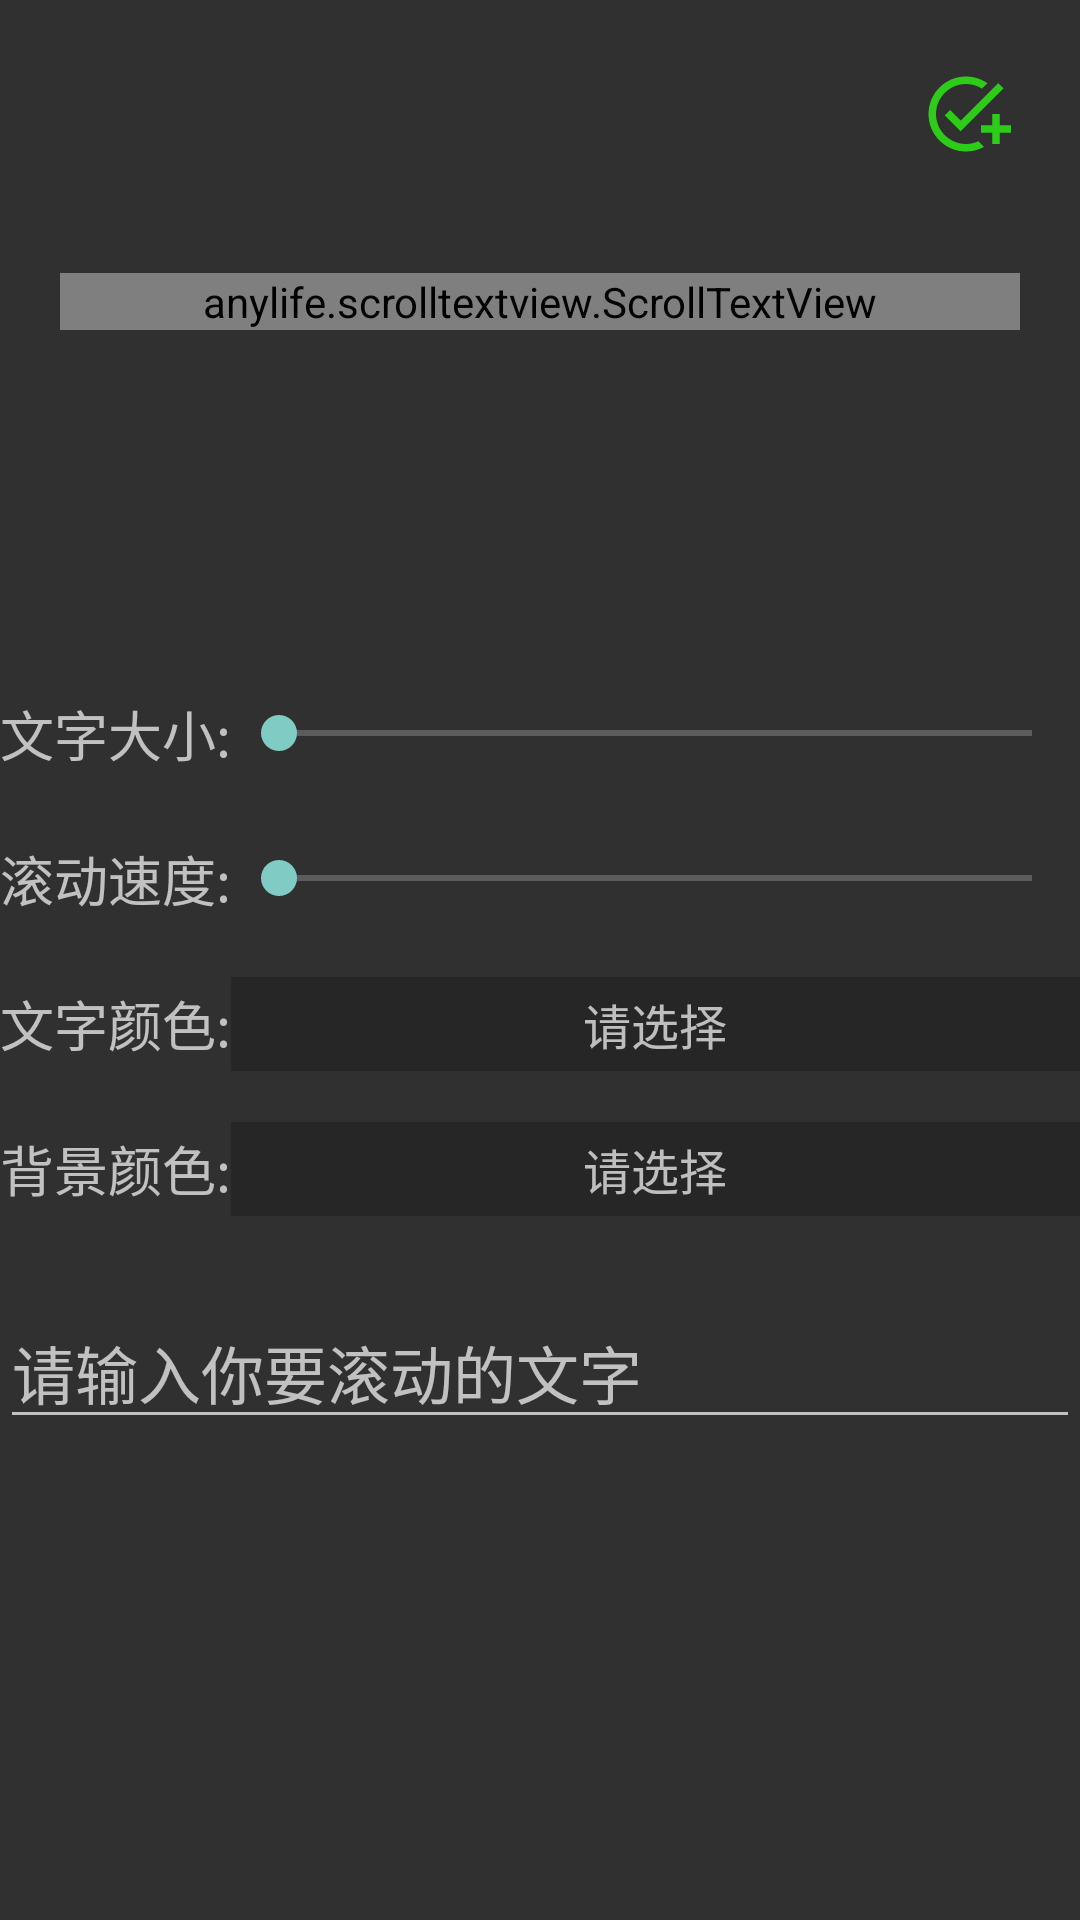

Reconstruct the res/layout file that produces this screen, plus the resources it refers to.
<!-- AndroidManifest.xml: activity theme FullscreenTheme -->
<!-- res/layout/activity_setting.xml -->
<?xml version="1.0" encoding="utf-8"?>
<androidx.constraintlayout.widget.ConstraintLayout
    xmlns:android="http://schemas.android.com/apk/res/android"
    xmlns:app="http://schemas.android.com/apk/res-auto"
    xmlns:customAttr="http://schemas.android.com/apk/res-auto"
    xmlns:tools="http://schemas.android.com/tools"
    android:layout_width="match_parent"
    android:layout_height="match_parent"
    tools:context=".SettingActivity">

    <anylife.scrolltextview.ScrollTextView
        android:id="@+id/scrollText"
        android:layout_width="0dp"
        android:layout_height="wrap_content"
        android:layout_margin="20dp"
        android:singleLine="true"
        app:layout_constraintEnd_toEndOf="parent"
        app:layout_constraintStart_toStartOf="parent"
        app:layout_constraintTop_toBottomOf="@+id/close"
        customAttr:clickEnable="false"
        customAttr:isHorizontal="true"
        customAttr:speed="4"
        customAttr:text="请点击设置来指定相关属性"
        customAttr:text_color="@android:color/white"
        customAttr:text_size="24sp" />

    <ImageView
        android:id="@+id/close"
        android:layout_width="66dp"
        android:layout_height="66dp"
        android:padding="18dp"
        android:layout_margin="5dp"
        android:src="@drawable/ic_baseline_add_task_24"
        app:layout_constraintEnd_toEndOf="parent"
        app:layout_constraintTop_toTopOf="parent" />

    <androidx.core.widget.NestedScrollView
        android:layout_width="match_parent"
        android:layout_height="wrap_content"
        app:layout_constraintBottom_toBottomOf="parent"
        app:layout_constraintEnd_toEndOf="parent"
        app:layout_constraintStart_toStartOf="parent"
        app:layout_constraintTop_toBottomOf="@id/close">

        <androidx.constraintlayout.widget.ConstraintLayout
            android:layout_width="match_parent"
            android:layout_height="900dp"
            android:padding="@dimen/activity_vertical_margin">

            <TextView
                android:id="@+id/text_size_tag"
                android:layout_width="wrap_content"
                android:layout_height="wrap_content"
                android:text="@string/text_size_tag"
                android:textSize="18sp"
                app:layout_constraintStart_toStartOf="parent"
                app:layout_constraintTop_toTopOf="parent" />

            <SeekBar
                android:id="@+id/text_size_seek_bar"
                android:layout_width="0dp"
                android:layout_height="0dp"
                android:max="200"
                android:min="16"
                app:layout_constraintBottom_toBottomOf="@id/text_size_tag"
                app:layout_constraintEnd_toEndOf="parent"
                app:layout_constraintStart_toEndOf="@id/text_size_tag"
                app:layout_constraintTop_toTopOf="@id/text_size_tag" />


            <TextView
                android:id="@+id/text_speed_tag"
                android:layout_width="wrap_content"
                android:layout_height="wrap_content"
                android:text="@string/text_speed_tag"
                android:layout_marginTop="22dp"
                android:textSize="18sp"
                app:layout_constraintStart_toStartOf="parent"
                app:layout_constraintTop_toBottomOf="@id/text_size_tag" />

            <SeekBar
                android:id="@+id/text_speed_seek_bar"
                android:layout_width="0dp"
                android:layout_height="0dp"
                android:max="14"
                android:min="4"
                app:layout_constraintBottom_toBottomOf="@id/text_speed_tag"
                app:layout_constraintEnd_toEndOf="parent"
                app:layout_constraintStart_toEndOf="@id/text_speed_tag"
                app:layout_constraintTop_toTopOf="@id/text_speed_tag" />


            <TextView
                android:id="@+id/text_color_tag"
                android:layout_width="wrap_content"
                android:layout_height="wrap_content"
                android:layout_marginTop="22dp"
                android:text="@string/text_color_tag"
                android:textSize="18sp"
                app:layout_constraintStart_toStartOf="parent"
                app:layout_constraintTop_toBottomOf="@id/text_speed_tag" />

            <TextView
                android:id="@+id/text_color"
                android:layout_width="0dp"
                android:layout_height="wrap_content"
                android:layout_marginLeft="@dimen/activity_vertical_margin"
                android:layout_marginRight="@dimen/activity_vertical_margin"
                android:background="@color/ic_launcher_background"
                android:gravity="center"
                android:text="@string/select"
                android:textSize="16sp"
                android:padding="4dp"
                app:layout_constraintBottom_toBottomOf="@id/text_color_tag"
                app:layout_constraintEnd_toEndOf="parent"
                app:layout_constraintStart_toEndOf="@+id/text_color_tag"
                app:layout_constraintTop_toTopOf="@id/text_color_tag" />


            <TextView
                android:id="@+id/bg_color_tag"
                android:layout_width="wrap_content"
                android:layout_height="wrap_content"
                android:layout_marginTop="22dp"
                android:text="@string/text_bg_color_tag"
                android:textSize="18sp"
                app:layout_constraintStart_toStartOf="parent"
                app:layout_constraintTop_toBottomOf="@id/text_color_tag" />

            <TextView
                android:id="@+id/bg_color"
                android:layout_width="0dp"
                android:layout_height="wrap_content"
                android:layout_marginLeft="@dimen/activity_vertical_margin"
                android:layout_marginRight="@dimen/activity_vertical_margin"
                android:background="@color/ic_launcher_background"
                android:gravity="center"
                android:text="@string/select"
                android:textSize="16sp"
                android:padding="4dp"
                app:layout_constraintBottom_toBottomOf="@id/bg_color_tag"
                app:layout_constraintEnd_toEndOf="parent"
                app:layout_constraintStart_toEndOf="@+id/bg_color_tag"
                app:layout_constraintTop_toTopOf="@id/bg_color_tag" />

            <EditText
                android:id="@+id/text_input"
                android:layout_width="match_parent"
                android:layout_height="wrap_content"
                android:layout_marginTop="29dp"
                android:hint="@string/input_text_hint"
                android:textSize="21sp"
                android:maxLines="1"
                android:singleLine="true"
                app:layout_constraintTop_toBottomOf="@id/bg_color_tag" />

        </androidx.constraintlayout.widget.ConstraintLayout>

    </androidx.core.widget.NestedScrollView>

</androidx.constraintlayout.widget.ConstraintLayout>
<!-- resources referenced by this layout -->
<resources>
  <color name="ic_launcher_background">#272626</color>
  <!-- drawable ic_baseline_add_task_24 (drawable) -->
  <vector android:height="24dp" android:tint="#2DCC18"
      android:viewportHeight="24" android:viewportWidth="24"
      android:width="24dp" xmlns:android="http://schemas.android.com/apk/res/android">
      <path android:fillColor="@android:color/white" android:pathData="M22,5.18L10.59,16.6l-4.24,-4.24l1.41,-1.41l2.83,2.83l10,-10L22,5.18zM12,20c-4.41,0 -8,-3.59 -8,-8s3.59,-8 8,-8c1.57,0 3.04,0.46 4.28,1.25l1.45,-1.45C16.1,2.67 14.13,2 12,2C6.48,2 2,6.48 2,12s4.48,10 10,10c1.73,0 3.36,-0.44 4.78,-1.22l-1.5,-1.5C14.28,19.74 13.17,20 12,20zM19,15h-3v2h3v3h2v-3h3v-2h-3v-3h-2V15z"/>
  </vector>
  <string name="input_text_hint">请输入你要滚动的文字</string>
  <string name="select">请选择</string>
  <string name="text_bg_color_tag">背景颜色:</string>
  <string name="text_color_tag">文字颜色:</string>
  <string name="text_size_tag">文字大小:</string>
  <string name="text_speed_tag">滚动速度:</string>
  <style name="FullscreenTheme" parent="Theme.AppCompat">
          <item name="windowNoTitle">true</item>
          <item name="android:windowTranslucentNavigation">true</item>
          
          <item name="android:statusBarColor">@android:color/transparent</item>
      </style>
</resources>
